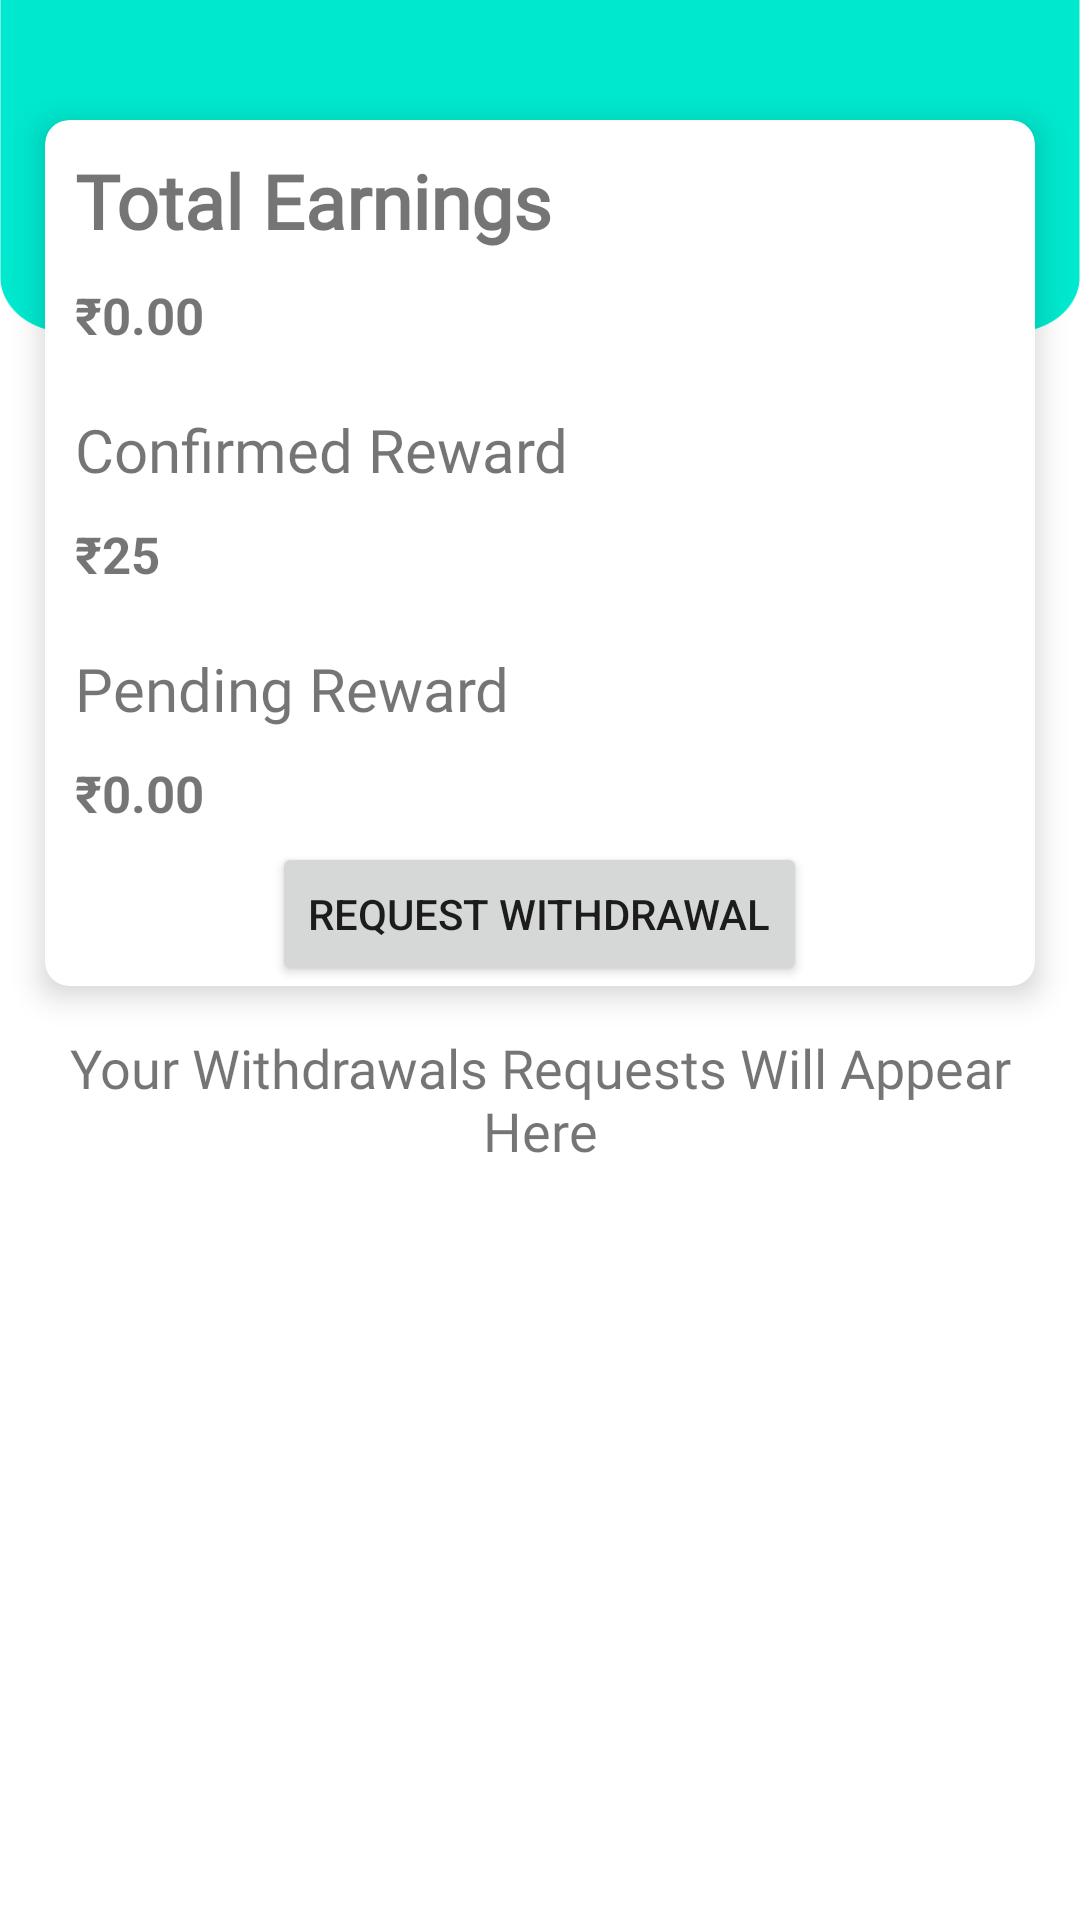

Produce the Android XML layout that renders to this screen, including the resource entries it uses.
<!-- AndroidManifest.xml: application theme Theme.Tobenamed -->
<!-- res/layout/payout_request.xml -->
<?xml version="1.0" encoding="utf-8"?>
<RelativeLayout xmlns:android="http://schemas.android.com/apk/res/android"
    xmlns:app="http://schemas.android.com/apk/res-auto"
    xmlns:tools="http://schemas.android.com/tools"
    android:background="@drawable/activitybg"
    android:layout_width="match_parent"
    android:layout_height="match_parent"
    tools:context=".payoutRequest">

    <RelativeLayout
        android:layout_width="match_parent"
        android:layout_height="match_parent">

    <androidx.cardview.widget.CardView
        android:id="@+id/card1"
        android:layout_width="match_parent"
        android:layout_height="wrap_content"
        android:layout_marginStart="15dp"
        android:layout_marginTop="40dp"
        android:layout_marginEnd="15dp"
        app:cardCornerRadius="8dp"
        app:cardElevation="6dp">

        <RelativeLayout
            android:id="@+id/rel1"
            android:layout_width="match_parent"
            android:layout_height="wrap_content">

            <TextView
                android:id="@+id/total"
                android:layout_width="wrap_content"
                android:layout_height="wrap_content"
                android:layout_marginStart="10dp"
                android:layout_marginTop="10dp"
                android:layout_marginEnd="10dp"
                android:layout_marginBottom="10dp"
                android:fontFamily="@font/dm_sans"
                android:text="Total Earnings"
                android:textSize="25sp"
                android:textStyle="bold" />

            <TextView
                android:id="@+id/totalEarnings"
                android:layout_width="wrap_content"
                android:layout_height="wrap_content"
                android:layout_below="@+id/total"
                android:layout_marginStart="10dp"
                android:layout_marginBottom="5dp"
                android:text="₹0.00"
                android:textSize="17sp"
                android:textStyle="bold" />

            <TextView
                android:id="@+id/txt3"
                android:layout_width="wrap_content"
                android:layout_height="wrap_content"
                android:layout_below="@+id/totalEarnings"
                android:layout_marginStart="10dp"
                android:layout_marginTop="15dp"
                android:layout_marginBottom="5dp"
                android:fontFamily="@font/dm_sans"
                android:text="Confirmed Reward"
                android:textSize="20sp" />

            <TextView
                android:id="@+id/confirmedAmount"
                android:layout_width="wrap_content"
                android:layout_height="wrap_content"
                android:layout_below="@+id/txt3"
                android:layout_marginStart="10dp"
                android:layout_marginTop="5dp"
                android:layout_marginBottom="5dp"
                android:text="₹25"
                android:textSize="17sp"
                android:textStyle="bold" />

            <TextView
                android:id="@+id/txt5"
                android:layout_width="wrap_content"
                android:layout_height="wrap_content"
                android:layout_below="@+id/confirmedAmount"
                android:layout_marginStart="10dp"
                android:layout_marginTop="15dp"
                android:layout_marginBottom="5dp"
                android:fontFamily="@font/dm_sans"
                android:text="Pending Reward"
                android:textSize="20sp" />

            <TextView
                android:id="@+id/pendingAmount"
                android:layout_width="wrap_content"
                android:layout_height="wrap_content"
                android:layout_below="@+id/txt5"
                android:layout_marginStart="10dp"
                android:layout_marginTop="5dp"
                android:layout_marginBottom="5dp"
                android:text="₹0.00"
                android:textSize="17sp"
                android:textStyle="bold" />

            <RelativeLayout
                android:gravity="center"
                android:layout_below="@+id/pendingAmount"
                android:layout_width="match_parent"
                android:layout_height="wrap_content">

                <Button
                    android:id="@+id/rewardWithdrawalBtn"
                    android:layout_width="wrap_content"
                    android:layout_height="wrap_content"
                    android:text="Request Withdrawal" />

            </RelativeLayout>

        </RelativeLayout>

    </androidx.cardview.widget.CardView>

        <TextView
            android:layout_margin="15dp"
            android:textSize="18sp"
            android:textAlignment="center"
            android:fontFamily="@font/dm_sans"
            android:layout_below="@id/card1"
            android:id="@+id/text"
            android:text="Your Withdrawals Requests Will Appear Here"
            android:layout_width="match_parent"
            android:layout_height="wrap_content"/>

        <androidx.recyclerview.widget.RecyclerView
            android:id="@+id/payoutHistoryRecycler"
            android:layout_width="match_parent"
            android:layout_height="wrap_content"
            android:layout_below="@id/text"
            android:layout_marginStart="15dp"
            android:layout_marginTop="5dp"
            android:layout_marginEnd="15dp" />

    </RelativeLayout>

</RelativeLayout>
<!-- resources referenced by this layout -->
<resources>
  <!-- drawable activitybg: jpg bitmap (drawable, 56862 bytes) -->
  <style name="Theme.Tobenamed" parent="Theme.MaterialComponents.Light.NoActionBar">
          
          <item name="colorPrimary">@color/colorPrimary</item>
          <item name="colorPrimaryVariant">@color/design_default_color_primary_variant</item>
          <item name="colorOnPrimary">@color/whiteTextColor</item>
          
          <item name="colorSecondary">@color/design_default_color_secondary</item>
          <item name="colorSecondaryVariant">@color/design_default_color_secondary_variant</item>
          <item name="colorOnSecondary">#000000</item>
          
          <item name="android:statusBarColor" tools:targetApi="l">?attr/colorPrimaryVariant</item>
          
      </style>
  <color name="colorPrimary">#42a5f5</color>
  <color name="whiteTextColor">#fff</color>
</resources>
